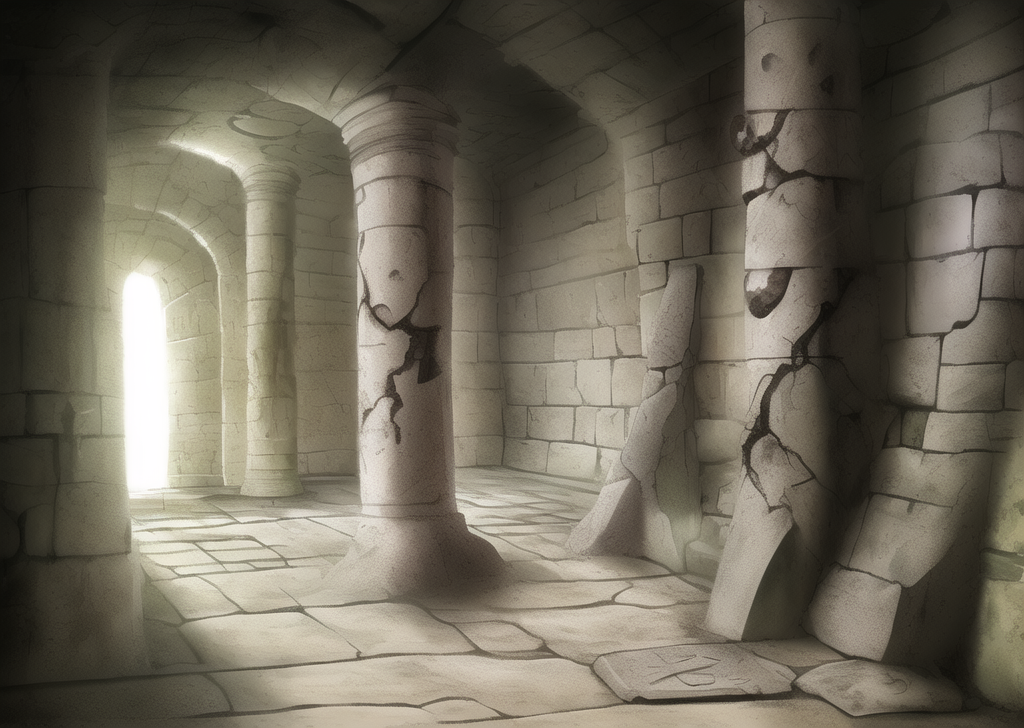
Generation parameters embedded in this image by AUTOMATIC1111 Stable Diffusion web UI or a fork of it (Forge, ...) (PNG 'parameters' text chunk):
dungeon, four steles with ancient scripts, ruin, one stone left, one stone right, one stone in the middle, ancient civilization, 
Steps: 20, Sampler: Euler a, CFG scale: 7, Seed: 1056083984, Size: 1024x728, Model hash: 7f96a1a9ca, Model: anything-v5-PrtRE, Clip skip: 2, ENSD: 31337, Version: v1.3.2